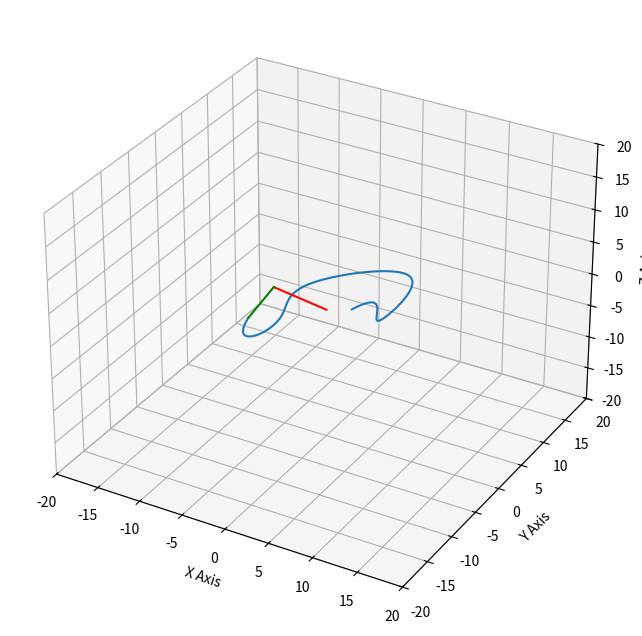

The matplotlib source for this figure:
import csv

import matplotlib.animation as animation
import matplotlib.pyplot as plt
import numpy as np
from scipy.interpolate import interp1d

from mpl_toolkits.mplot3d import Axes3D
from matplotlib.patches import FancyArrowPatch
from mpl_toolkits.mplot3d import proj3d
from mpl_toolkits.mplot3d.art3d import Line3D


class Arrow3D(FancyArrowPatch):
    def __init__(self, xs, ys, zs, *args, **kwargs):
        FancyArrowPatch.__init__(self, (0,0), (0,0), *args, **kwargs)
        self._verts3d = xs, ys, zs

    def do_3d_projection(self, renderer=None):
        xs3d, ys3d, zs3d = self._verts3d
        xs, ys, zs = proj3d.proj_transform(xs3d, ys3d, zs3d, self.axes.M)
        self.set_positions((xs[0],ys[0]),(xs[1],ys[1]))

        return np.min(zs)
    
    def set_position(self, x, y, z):
        self._verts3d = x, y, z


def clamp(val, minval, maxval):
    val = minval if val < minval else val
    val = maxval if val > maxval else val 

    return val



# Does parametric Cubic Spline interpolation and returns the spline and vector coordinates for every multiple of delta from 0 <= t <= 1
def cubicInterpolate(xList, yList, zList, delta):
    xList = np.array(xList)
    yList = np.array(yList)
    zList = np.array(zList)
    sizeX = xList.size
    sizeY = yList.size
    sizeZ = zList.size
    t = np.linspace(0, 1, sizeX)
    r = np.vstack((xList.reshape((1, sizeX)), yList.reshape(1, sizeY), zList.reshape(1, sizeZ)))
    
    spline = interp1d(t, r, kind='cubic')
    times = np.linspace(np.min(t), np.max(t), int(1 / delta))
    r = spline(times)


    return [spline, r]


# Converts (x, y) into (angle1, angle2) of SCARA joints using inverse kinematics
def convertToAngularPosition(x, y, z, l1, l2):
    angle2 = -np.arccos(clamp((x ** 2 + y ** 2 + z ** 2 - l1 ** 2 - l2 ** 2) / (2 * l1 * l2), -1, 1))
    angle1 = np.arctan2(z, np.sqrt(x**2 + y ** 2)) - np.arctan2(l2 * np.sin(angle2), l1 + l2 * (np.cos(angle2)))
    angle2 += angle1
    angle3 = np.arctan2(x, y)
    return [angle1, angle2, angle3]
    # for index, (xPoint, yPoint) in enumerate(zip(x, y)):


# Converts linear velocity into angular velocity using the inverse of the Jacobian matrix
def convertToAngularVelocity(linearVelocityVector, jacobianInverse):
    return np.dot(jacobianInverse, linearVelocityVector)


# Converts linear acceleration into angular acceleration using the derivative and inverse of the Jacobian matrix
def convertToAngularAcceleration(linearAccelerationVector, angularVelocityVector, jacobianInverse, jacobianDerivative):

    return np.dot(jacobianInverse, (np.atleast_2d(linearAccelerationVector).T - np.dot(jacobianDerivative, angularVelocityVector)))


# This takes the numeric derivative of the spline and returns a velocity vector
# TODO: find a function in some library to do this particular differentiation (make sure you can specify whether to not use the center formula for differentiation as the extremes of the path have no negative parameter t)
def numericDerivativeSpline(parameterizedSpline, number, delta):
    try:
        return (parameterizedSpline(number + delta) - parameterizedSpline(number)) / delta
    except:
        return (parameterizedSpline(number) - parameterizedSpline(number - (delta/2))) / delta


# This takes the second numeric derivative of the spline and returns an acceleration vector
# TODO: find a function in some library to do this particular differentiation (make sure you can specify whether to not use the center formula for differentiation as the extremes of the path have no negative parameter t)
def numericSecondDerivativeSpline(parameterizedSpline, number, deltaT, deltaV):
    try:
        return (numericDerivativeSpline(parameterizedSpline, number + deltaV, deltaT) - numericDerivativeSpline(
            parameterizedSpline, number, deltaT)) / deltaV
    except:
        return (numericDerivativeSpline(parameterizedSpline, number, deltaT) - numericDerivativeSpline(
            parameterizedSpline, number-(deltaV/2), deltaT)) / deltaV

def findJacobianInverse(angles, l1, l2):
    (theta1, theta2, theta3) = tuple(angles)

    jacobian = np.matrix([
        [-l1 * np.sin(theta3) * np.sin(theta1), -l2 * np.sin(theta3) * np.sin(theta2), np.cos(theta3) * (l2 * np.cos(theta2) + l1 * np.cos(theta1))],
        [-l1 * np.cos(theta3) * np.sin(theta1), -l2 * np.cos(theta3) * np.sin(theta2), -np.sin(theta3) * (l2 * np.cos(theta2) + l1 * np.cos(theta1))],
        [l1 * np.cos(theta1), l2 * np.cos(theta2), 0]])
    return np.array(jacobian.I)

def findJacobianDerivative(angles, anglesVelocity, l1, l2):
    (theta1, theta2, theta3) = tuple(angles)
    (theta1_dot, theta2_dot, theta3_dot) = tuple(map(lambda x: x[0], anglesVelocity))
    jacobianDerivative = np.array([
        [
            -l1 * np.cos(theta3) * np.sin(theta1) * theta3_dot - l1 * np.sin(theta3) * np.cos(theta1) * theta1_dot, 
            -l2 * np.cos(theta3) * np.sin(theta2) * theta3_dot - l2 * np.sin(theta3) * np.cos(theta2) * theta2_dot,
            -l1 * np.cos(theta3) * np.sin(theta1) * theta1_dot - l2 * np.cos(theta3) * np.sin(theta2) * theta2_dot
                - np.sin(theta3) * (l1 * np.cos(theta1) + l2 * np.cos(theta2)) * theta3_dot],
        [
            l1 * np.sin(theta3) * np.sin(theta1) * theta3_dot - l1 * np.cos(theta3) * np.cos(theta1) * theta1_dot, 
            l2 * np.sin(theta3) * np.sin(theta2) * theta3_dot - l2 * np.cos(theta3) * np.cos(theta2) * theta2_dot,
            l1 * np.sin(theta3) * np.sin(theta1) * theta1_dot + l2 * np.sin(theta3) * np.sin(theta2) * theta2_dot
                - np.cos(theta3) * (l1 * np.cos(theta1) + l2 * np.cos(theta2)) * theta3_dot],
        [
            -l1 * np.sin(theta1) * theta1_dot, -l2 * np.sin(theta2) * theta2_dot, 0]])

    return jacobianDerivative


# Use Simpson's 1/3 rule to do some smexy numeric integration
# @param function - a parameterized function with 0 <= t <= 1
def computeArcLength(function, delta):
    arc_len = 0
    for i in range(int(1/delta)-1):
        current_norm = np.linalg.norm(function(i*delta))
        middle_norm = np.linalg.norm(function((i*delta + (i+1)*delta)/2))
        lookahead_norm = np.linalg.norm(function((i+1) * delta))
        arc_len += (delta/6) * (current_norm + 4*middle_norm + lookahead_norm)

    print(arc_len)
    return float(arc_len)

def accelProfilePart1(t, a, j, t_1, *args, **kwargs):
    return a*np.sin((j*t)/a)

def accelProfilePart3(t, a, j, t_1, *args, **kwargs):
    return a*np.cos((j/a)*(t - (t_1+((np.pi*a)/(2*j)))))

def accelProfilePart5(t, a, j, t_1, *args, **kwargs):
    return a*np.sin((j/a)*(t - ((2*t_1)-((2*np.pi*a)/j))))

def velProfilePart1(t, a, j, t_1, *args, **kwargs):
    return ((a**2)/j)*(1-np.cos((j*t)/a))

def velProfilePart2(t, a, j, t_1, *args, **kwargs):
    return a*t + (1-(np.pi/2))*((a**2)/j)

def velProfilePart3(t, a, j, t_1, *args, **kwargs):
    return ((a**2)/j)*np.cos((j*t)/a - ((j*t_1)/a) - (np.pi/2)) + a*t_1 + ((a**2)/j)

def velProfilePart4(t, a, j, t_1, *args, **kwargs):
    return -a*t + 2*a*t_1 + (1+((3*np.pi)/2))*((a**2)/j)

def velProfilePart5(t, a, j, t_1, *args, **kwargs):
    return ((a**2)/j)*(1-np.cos((((j*t)/a)) - ((2*j*t_1)/a)))

def piecewiseAcceleration(time, a, j, t_1):
    if(0 <= time and time < (np.pi*a)/(2*j)):
        return accelProfilePart1(time, a, j, t_1)
    elif((np.pi*a)/(2*j) <= time and time < (np.pi*a)/(2*j) + t_1):
        return a
    elif((np.pi*a)/(2*j) + t_1 <= time and time < (3*np.pi*a)/(2*j) + t_1):
        return accelProfilePart3(time, a, j, t_1)
    elif((3*np.pi*a)/(2*j) + t_1 <= time and time < (3*np.pi*a)/(2*j) + 2*t_1):
        return -a
    elif((3*np.pi*a)/(2*j) + 2*t_1 <= time and time <= (2*np.pi*a)/(j) + 2*t_1):
       return accelProfilePart5(time, a, j, t_1)
    else:
        print("what the fuck?")
        return 0

def piecewiseVelocity(time, a, j, t_1):
    if (0 <= time and time < (np.pi*a)/(2*j)):
        return velProfilePart1(time, a, j, t_1)
    elif((np.pi*a)/(2*j) <= time and time < (np.pi*a)/(2*j) + t_1):
        return velProfilePart2(time, a, j, t_1)
    elif((np.pi*a)/(2*j) + t_1 <= time and time < (3*np.pi*a)/(2*j) + t_1):
        return velProfilePart3(time, a, j, t_1)
    elif((3*np.pi*a)/(2*j) + t_1 <= time and time < (3*np.pi*a)/(2*j) + 2*t_1):
        return velProfilePart4(time, a, j, t_1)
    elif((3*np.pi*a)/(2*j) + 2*t_1 <= time and time <= (2*np.pi*a)/(j) + 2*t_1):
        return velProfilePart5(time, a, j, t_1)
    else:
        print("what the fuck?")
        return 0


def computeTotalTime(a, j, L):
    t_1 = -(1 + (np.pi/2))*(a/j) + np.sqrt((1-np.pi+(((np.pi)**2)/4)) * ((a/j)**2) + L/a)
    t_total: int = ((2 * np.pi * a)/j) + 2*t_1

    return (t_total, t_1)


def computePVA(x, y, z, time, l1, l2, motion_bounds, fAndCoords, maxAcceleration, maxJerk):
    # Convert the cartesian position to angles the arm can go to reach position
    #print("coords:",x,y,z)

    t_1 = motion_bounds[1]
    t_total = motion_bounds[0]
    angles = convertToAngularPosition(x, y, z, l1, l2)
    #print("Theta:", angles)
    # Define J^-1
    jacobianInverse = findJacobianInverse(angles, l1, l2) 
    # Caculate the angular velocity vector based on the cartesian velocity vector of the interpolation
    linearVelocity = numericDerivativeSpline(fAndCoords[0], time, 1e-6)
    linearVelocity *= piecewiseVelocity(time*t_total, maxAcceleration, maxJerk, t_1) /np.linalg.norm(linearVelocity)
    anglesVelocity = np.vstack(
        convertToAngularVelocity(linearVelocity, jacobianInverse))
    

    # Define J'
    jacobianDerivative = findJacobianDerivative(angles, anglesVelocity, l1, l2)


    # Caculate the angular acceleration vector based on the cartesian acceleration vector of the interpolation
    linearAcceleration = numericSecondDerivativeSpline(fAndCoords[0], time, 1e-6, 1e-6)
    linearAcceleration *= piecewiseAcceleration(time*t_total, maxAcceleration, maxJerk, t_1)/np.linalg.norm(linearAcceleration)

    anglesAcceleration = np.vstack(
        convertToAngularAcceleration(linearAcceleration,
                                        anglesVelocity, jacobianInverse, jacobianDerivative))
    
    # Define one line of the profile in the format (angle1, angle2, angle1Velocity, angle2Velocity, angle1Acceleration, angle2Acceleration)

    return (
        [angles[0], angles[1], angles[2], anglesVelocity[0][0], anglesVelocity[1][0], anglesVelocity[2][0], anglesAcceleration[0][0], anglesAcceleration[1][0], anglesAcceleration[2][0]])

def unit_vector(vector):
    return vector / np.linalg.norm(vector)

def angle_between(v1, v2):
    v1_u = unit_vector(v1)
    v2_u = unit_vector(v2)
    return np.arccos(np.clip(np.dot(v1_u, v2_u), -1.0, 1.0))

def findClosestCoord(coords, thetas, l1, l2, function, delta):
    (theta1, theta2, theta3) = thetas
         
    angleToPosVector = np.array(direct_kinematics(theta1, theta2, theta3, l1, l2)[1])
    closest_distance = np.linalg.norm(np.array(coords[0]) - angleToPosVector)
    closest_coord_index = 0
    for i, coord in enumerate(coords):
        posVector = np.array(coord)

        difference = posVector - angleToPosVector

        velocity = numericDerivativeSpline(function, i*delta, 1e-6)

        if(np.linalg.norm(difference) < closest_distance and angle_between(velocity.T, difference) < 0.6):
            closest_distance = np.linalg.norm(difference)
            closest_coord_index = i

    return closest_coord_index





# Create a motion profile in the form of a 2D array, with each column in the array specifying an angular positon, velocity, or acceleration for every deltaX in the movement
def createProfile(knotPointsX, knotPointsY, knotPointsZ, delta, l1, l2, maxAcceleration=2, maxJerk=2, interpolate=False):
    motionProfile = []
    # First, define the path using the interpolation
    fAndCoords = cubicInterpolate(knotPointsX, knotPointsY, knotPointsZ, delta)


    arc_length = computeArcLength(fAndCoords[0], delta)

    motion_bounds = computeTotalTime(maxAcceleration, maxJerk, arc_length)


    coords = list(zip(fAndCoords[1][0, :], fAndCoords[1][1, :], fAndCoords[1][2, :]))
    # Iterate through the x, y, and z coordinates, specifying which multiple of t you are on.
    wait_time = 0
    for i, (x, y, z) in enumerate(coords):

        if(wait_time > 0):
            wait_time -= 1
            continue
        time = i * delta
        profileComponent = computePVA(x, y, z, time, l1, l2, motion_bounds, fAndCoords, maxAcceleration, maxJerk)
        motionProfile.append(profileComponent)
        if(interpolate and not(i+1 >= len(fAndCoords[1][0, :]))):

            thetas = convertToAngularPosition(x, y, z, l1, l2)

            print(thetas)
            lastcomponent = motionProfile[-1]
            
            for j, theta in enumerate(thetas):
                thetas[j] = theta + (lastcomponent[3+j] * 0.05)

            print(thetas)
            next_coord_index = findClosestCoord(coords, thetas, l1, l2, fAndCoords[0], delta)
            print(next_coord_index, i)
            wait_time = next_coord_index - i
            print(wait_time)


        # Debug
        # Add the line to the profile
        
    # Return profile
    print(fAndCoords[0])
    print(computeTotalTime(maxAcceleration, maxJerk, arc_length))
    return motionProfile


# # Convert the motion profile generated from the above funtion from being measured in radians to the position being meausred in centidegrees, and the other two values being measured in degrees
# def convertToDegreeSystem(profileComponent):
#     return [profileComponent[0] * (18000 / np.pi), profileComponent[1] * (18000 / np.pi),
#             profileComponent[2][0] * (180 / np.pi), profileComponent[3][0] * (180 / np.pi),
#             profileComponent[4][0] * (180 / np.pi), profileComponent[5][0] * (180 / np.pi)]


# # Convert the motion profile generated from createProfile from being measured in radians starting at the x axis to being meausured in the robot's local coordinate system
# def convertToRobotCoordinateSystem(profileComponent):
#     return convertToDegreeSystem(
#         [-(profileComponent[0]) + np.pi / 2, -(profileComponent[1]), -profileComponent[2], -profileComponent[3],
#          -profileComponent[4], -profileComponent[5]])

def direct_kinematics(theta1, theta2, theta3, l1, l2):

    return ((
        np.sin(theta3) * l1*np.cos(theta1),
        np.cos(theta3)* l1*np.cos(theta1),
        l1*np.sin(theta1)
    ), (
        np.sin(theta3)*(l2*np.cos(theta2) + l1*np.cos(theta1)),
        np.cos(theta3)*(l2*np.cos(theta2) + l1*np.cos(theta1)),
        l1*np.sin(theta1) + l2*np.sin(theta2)
    ))






knotX = [-1, 2, 4, 5, -4, -4, -5, -8]
knotY = [7, 7, 5, 8, 4, -2, -6, -2]
knotZ = [-5, -4, -3, 2, 0, -1, -2, -3]

# Creates a profile and animates it.
arm1Length = 6
arm2Length = 6
profile = createProfile(knotX, knotY, knotZ, 0.01, arm1Length, arm2Length, maxAcceleration=3, maxJerk=5, interpolate=True)
fig = plt.figure(figsize=(8, 8))
ax = plt.axes(projection='3d')

xyzvectors = cubicInterpolate(knotX, knotY, knotZ,  0.001)[1]
ax.plot(xyzvectors[0,:], xyzvectors[1,:], xyzvectors[2,:])

ax.set_xlim(-20, 20)
ax.set_ylim(-20, 20)
ax.set_zlim(-20, 20)

ax.set_xlabel("X Axis")
ax.set_ylabel("Y Axis")
ax.set_zlabel("Z Axis")


theta1, theta2, theta3 = profile[0][0], profile[0][1], profile[0][2]


a = convertToAngularPosition(0.2221095887179398, -0.763246952448105, -0.2977610870247407, arm1Length, arm2Length)
print(a)
#print(theta1, theta2, theta3)
#print(direct_kinematics(a[0], a[1], a[1], arm1Length, arm2Length))

directions = direct_kinematics(a[0], a[1], a[2], arm1Length, arm2Length)


print(direct_kinematics(2, 5, 6, 6, 6)[1])

u1, v1, w1 = directions[0]
u2, v2, w2 = directions[1]

print("Position 1:", u1, v1, w1)
print("Position 2:", u2, v2, w2)

arm1magnitude = np.sqrt(u1**2 + v1**2 + w1**2)
arm2magnitude = np.sqrt((u2-u1)**2 + (v2-v1)**2 + (w2-w1)**2)

print(arm1magnitude, arm2magnitude)

arm1 = ax.plot([0, u1], [0, v1], [0, w1], color='r')[0]
arm2 = ax.plot([u1, u2], [v1, v2], [w1, w2], color='g')[0]

# arm1 = Arrow3D([0, u1], [0, v1], [0, w1], color='red', arrowstyle="-|>")

#frameNumber = ax.text(0.05, 0.95, '', horizontalalignment='left', verticalalignment='top', transform=ax.transAxes)\


#plt.show()


# This function exports a profile that is readable by the SCARA arm into a csv file
def exportProfile(profile_, profileName):
    with open(profileName + ".csv", "w+") as file:
        writer = csv.writer(file, delimiter=',', quotechar='|', lineterminator="\n", quoting=csv.QUOTE_MINIMAL)
        for i in profile_:
            writer.writerow(i)


exportProfile(profile, "myFirstProfile")


def animate(num: int, arm1: Line3D, arm2: Line3D):
    directions = direct_kinematics(profile[num][0], 
                                   profile[num][1], 
                                   profile[num][2],
                                   arm1Length, 
                                   arm2Length)
    u1, v1, w1 = directions[0]
    u2, v2, w2 = directions[1]
    
    arm1.set_data_3d([0, u1], [0, v1], [0, w1])
    arm2.set_data_3d([u1, u2], [v1, v2], [w1, w2])

    return [arm1, arm2]


anim = animation.FuncAnimation(fig, animate, fargs=(arm1, arm2), frames=len(profile), interval=50, blit=False, repeat=True)
anim.save("arm.gif")
plt.show()
